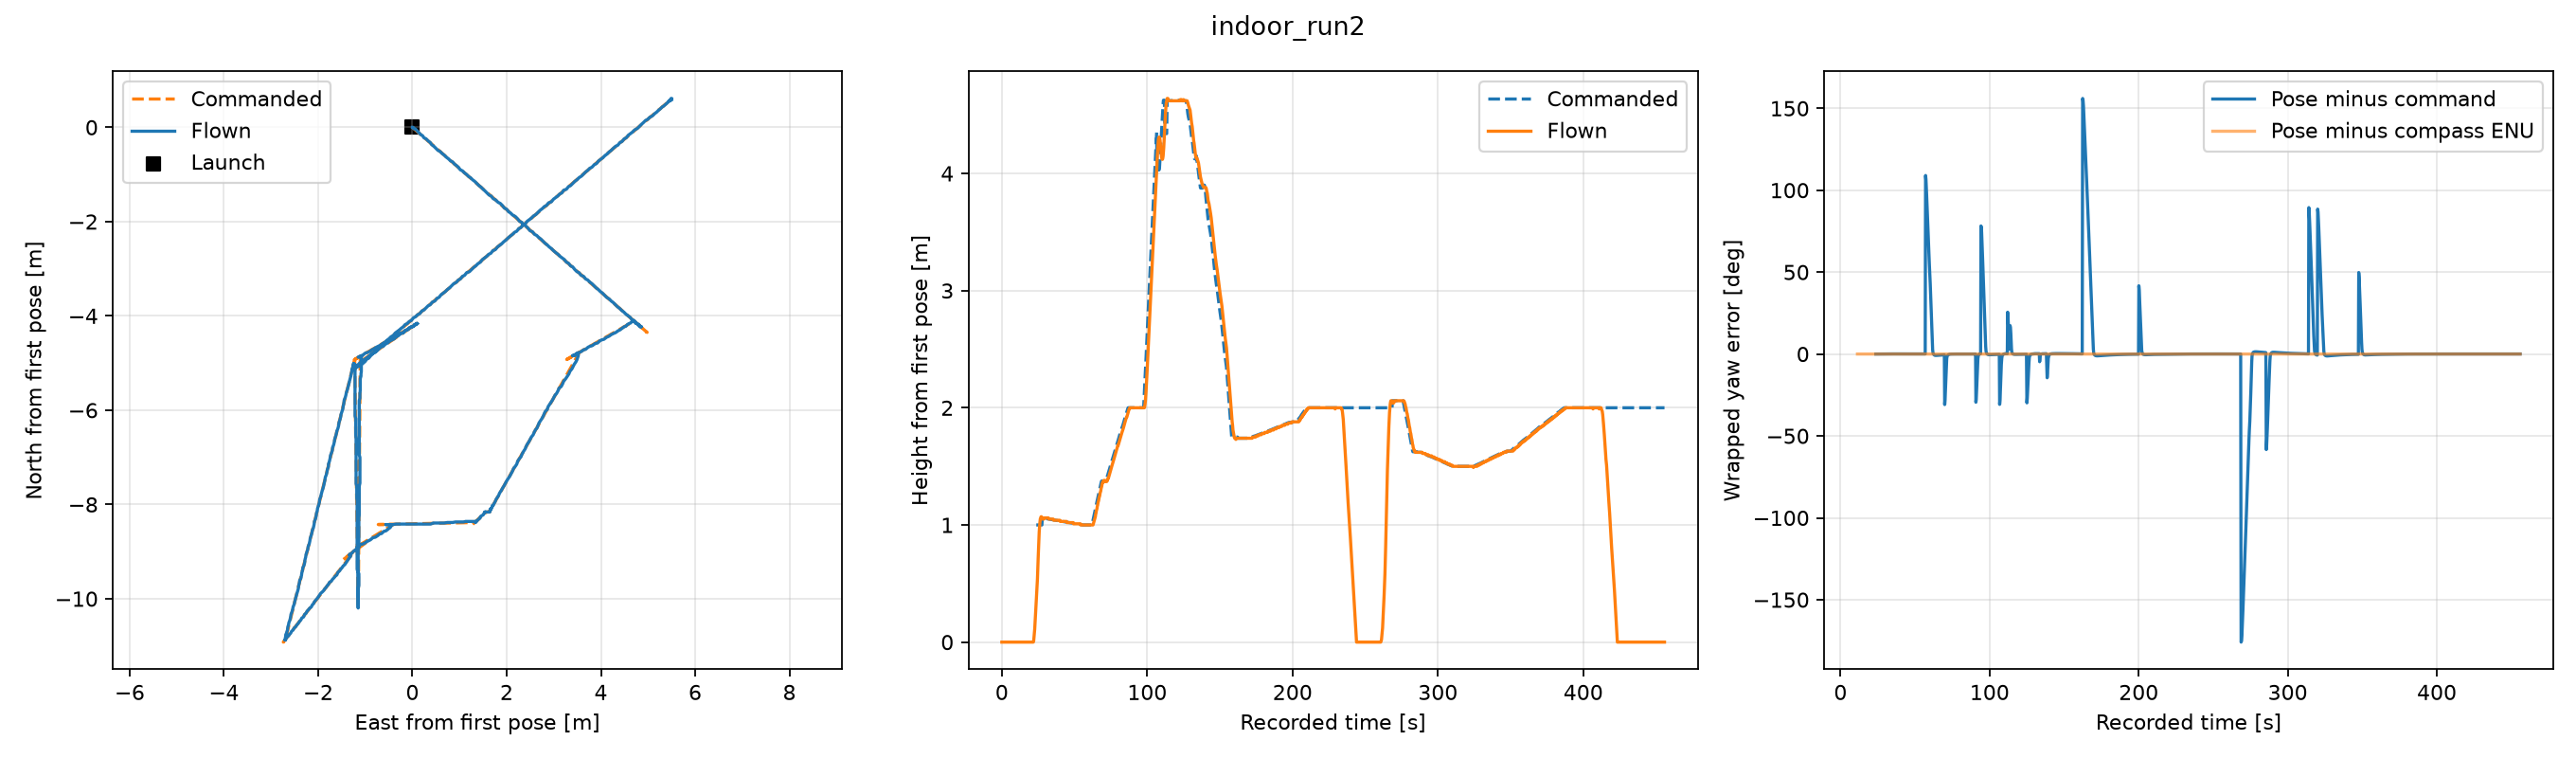

The file beside this chart, header and first rows:
seconds, stage, x_m, y_m, z_m, cmd_x_m, cmd_y_m, cmd_z_m, yaw_enu_deg, cmd_yaw_enu_deg, compass_deg, yaw_tracking_error_deg, compass_pose_error_deg, poi_bearing_error_deg, latitude_deg, longitude_deg, gps_altitude_m
0.0, WAIT, 0.0, 0.0, 0.0, nan, nan, nan, -41.11, nan, nan, nan, nan, -41.11, nan, nan, nan
0.3286, WAIT, 0.0, 0.0, 0.0, nan, nan, nan, -41.11, nan, nan, nan, nan, -41.11, nan, nan, nan
1.021, WAIT, 0.0, 0.0, 0.0, nan, nan, nan, -41.11, nan, nan, nan, nan, -41.11, nan, nan, nan
1.051, WAIT, 0.0, 0.0, 0.0, nan, nan, nan, -41.11, nan, nan, nan, nan, -41.11, nan, nan, nan
1.259, WAIT, 0.0, 0.0, 0.0, nan, nan, nan, -41.11, nan, nan, nan, nan, -41.11, nan, nan, nan
1.444, WAIT, 0.0, 0.0, 0.0, nan, nan, nan, -41.11, nan, nan, nan, nan, -41.11, nan, nan, nan
1.652, WAIT, 0.0, 0.0, 0.0, nan, nan, nan, -41.11, nan, nan, nan, nan, -41.11, nan, nan, nan
1.841, WAIT, 0.0, 0.0, 0.0, nan, nan, nan, -41.11, nan, nan, nan, nan, -41.11, nan, nan, nan
2.094, WAIT, 0.0, 0.0, 0.0, nan, nan, nan, -41.11, nan, nan, nan, nan, -41.11, nan, nan, nan
2.306, WAIT, 0.0, 0.0, 0.0, nan, nan, nan, -41.11, nan, nan, nan, nan, -41.11, nan, nan, nan
2.558, WAIT, 0.0, 0.0, 0.0, nan, nan, nan, -41.11, nan, nan, nan, nan, -41.11, nan, nan, nan
2.788, WAIT, 0.0, 0.0, 0.0, nan, nan, nan, -41.11, nan, nan, nan, nan, -41.11, nan, nan, nan
3.081, WAIT, 0.0, 0.0, 0.0, nan, nan, nan, -41.11, nan, nan, nan, nan, -41.11, nan, nan, nan
3.573, WAIT, 0.0, 0.0, 0.0, nan, nan, nan, -41.11, nan, nan, nan, nan, -41.11, nan, nan, nan
3.991, WAIT, 0.0, 0.0, 0.0, nan, nan, nan, -41.11, nan, nan, nan, nan, -41.11, nan, nan, nan
4.166, WAIT, 0.0, 0.0, 0.0, nan, nan, nan, -41.11, nan, nan, nan, nan, -41.11, nan, nan, nan
4.359, WAIT, 0.0, 0.0, 0.0, nan, nan, nan, -41.11, nan, nan, nan, nan, -41.11, nan, nan, nan
4.605, WAIT, 0.0, 0.0, 0.0, nan, nan, nan, -41.11, nan, nan, nan, nan, -41.11, nan, nan, nan
4.828, WAIT, 0.0, 0.0, 0.0, nan, nan, nan, -41.11, nan, nan, nan, nan, -41.11, nan, nan, nan
5.074, WAIT, 0.0, 0.0, 0.0, nan, nan, nan, -41.11, nan, nan, nan, nan, -41.11, nan, nan, nan
5.286, WAIT, 0.0, 0.0, 0.0, nan, nan, nan, -41.11, nan, nan, nan, nan, -41.11, nan, nan, nan
5.727, WAIT, 0.0, 0.0, 0.0, nan, nan, nan, -41.11, nan, nan, nan, nan, -41.11, nan, nan, nan
6.045, WAIT, 0.0, 0.0, 0.0, nan, nan, nan, -41.11, nan, nan, nan, nan, -41.11, nan, nan, nan
6.538, WAIT, 0.0, 0.0, 0.0, nan, nan, nan, -41.11, nan, nan, nan, nan, -41.11, nan, nan, nan
6.857, WAIT, 0.0, 0.0, 0.0, nan, nan, nan, -41.11, nan, nan, nan, nan, -41.11, nan, nan, nan
7.094, WAIT, 0.0, 0.0, 0.0, nan, nan, nan, -41.11, nan, nan, nan, nan, -41.11, nan, nan, nan
7.319, WAIT, 0.0, 0.0, 0.0, nan, nan, nan, -41.11, nan, nan, nan, nan, -41.11, nan, nan, nan
7.543, WAIT, 0.0, 0.0, 0.0, nan, nan, nan, -41.11, nan, nan, nan, nan, -41.11, nan, nan, nan
7.775, WAIT, 0.0, 0.0, 0.0, nan, nan, nan, -41.11, nan, nan, nan, nan, -41.11, nan, nan, nan
7.996, WAIT, 0.0, 0.0, 0.0, nan, nan, nan, -41.11, nan, nan, nan, nan, -41.11, nan, nan, nan
8.234, WAIT, 0.0, 0.0, 0.0, nan, nan, nan, -41.11, nan, nan, nan, nan, -41.11, nan, nan, nan
8.442, WAIT, 0.0, 0.0, 0.0, nan, nan, nan, -41.11, nan, nan, nan, nan, -41.11, nan, nan, nan
8.638, WAIT, 0.0, 0.0, 0.0, nan, nan, nan, -41.11, nan, nan, nan, nan, -41.11, nan, nan, nan
8.844, WAIT, 0.0, 0.0, 0.0, nan, nan, nan, -41.11, nan, nan, nan, nan, -41.11, nan, nan, nan
9.075, WAIT, 0.0, 0.0, 0.0, nan, nan, nan, -41.11, nan, nan, nan, nan, -41.11, nan, nan, nan
9.277, WAIT, 0.0, 0.0, 0.0, nan, nan, nan, -41.11, nan, nan, nan, nan, -41.11, nan, nan, nan
9.473, WAIT, 0.0, 0.0, 0.0, nan, nan, nan, -41.11, nan, nan, nan, nan, -41.11, nan, nan, nan
9.682, WAIT, 0.0, 0.0, 0.0, nan, nan, nan, -41.11, nan, nan, nan, nan, -41.11, nan, nan, nan
9.887, WAIT, 0.0, 0.0, 0.0, nan, nan, nan, -41.11, nan, nan, nan, nan, -41.11, nan, nan, nan
10.13, WAIT, 0.0, 0.0, 0.0, nan, nan, nan, -41.11, nan, nan, nan, nan, -41.11, nan, nan, nan
10.34, WAIT, 0.0, 0.0, 0.0, nan, nan, nan, -41.11, nan, nan, nan, nan, -41.11, nan, nan, nan
10.54, WAIT, 0.0, 0.0, 0.0, nan, nan, nan, -41.11, nan, nan, nan, nan, -41.11, nan, nan, nan
10.74, WAIT, 0.0, 0.0, 0.0, nan, nan, nan, -41.11, nan, nan, nan, nan, -41.11, nan, nan, nan
10.95, WAIT, 0.0, 0.0, 0.0, nan, nan, nan, -41.11, nan, nan, nan, nan, -41.11, nan, nan, nan
11.17, WAIT, 0.0, 0.0, 0.0, nan, nan, nan, -41.11, nan, nan, nan, nan, -41.11, nan, nan, nan
11.37, WAIT, 0.0, 0.0, 0.0, nan, nan, nan, -41.11, nan, 131.1, nan, -0.001765, -41.11, 48.15, 17.07, 193.7
11.59, WAIT, 0.0, 0.0, 0.0, nan, nan, nan, -41.11, nan, 131.1, nan, -0.001765, -41.11, 48.15, 17.07, 193.7
11.8, WAIT, 0.0, 0.0, 0.0, nan, nan, nan, -41.11, nan, 131.1, nan, -0.001765, -41.11, 48.15, 17.07, 193.7
12.01, WAIT, 0.0, 0.0, 0.0, nan, nan, nan, -41.11, nan, 131.1, nan, -0.001765, -41.11, 48.15, 17.07, 193.7
12.21, ARM, 0.0, 0.0, 0.0, nan, nan, nan, -41.11, nan, 131.1, nan, -0.001765, -41.11, 48.15, 17.07, 193.7
12.43, ARM, 0.0, 0.0, 0.0, nan, nan, nan, -41.11, nan, 131.1, nan, -0.001765, -41.11, 48.15, 17.07, 193.7
12.62, ARM, 0.0, 0.0, 0.0, nan, nan, nan, -41.11, nan, 131.1, nan, -0.001765, -41.11, 48.15, 17.07, 193.7
12.84, ARM, 0.0, 0.0, 0.0, nan, nan, nan, -41.11, nan, 131.1, nan, -0.001765, -41.11, 48.15, 17.07, 193.7
13.08, ARM, 0.0, 0.0, 0.0, nan, nan, nan, -41.11, nan, 131.1, nan, -0.001765, -41.11, 48.15, 17.07, 193.7
13.32, ARM, 0.0, 0.0, 0.0, nan, nan, nan, -41.11, nan, 131.1, nan, -0.001765, -41.11, 48.15, 17.07, 193.7
13.56, ARM, 0.0, 0.0, 0.0, nan, nan, nan, -41.11, nan, 131.1, nan, -0.001765, -41.11, 48.15, 17.07, 193.7
13.79, ARM, 0.0, 0.0, 0.0, nan, nan, nan, -41.11, nan, 131.1, nan, -0.001765, -41.11, 48.15, 17.07, 193.7
14.03, ARM, 0.0, 0.0, 0.0, nan, nan, nan, -41.11, nan, 131.1, nan, -0.001765, -41.11, 48.15, 17.07, 193.7
14.27, ARM, 0.0, 0.0, 0.0, nan, nan, nan, -41.11, nan, 131.1, nan, -0.001765, -41.11, 48.15, 17.07, 193.7
14.49, TAKEOFF, 0.0, 0.0, 0.0, nan, nan, nan, -41.11, nan, 131.1, nan, -0.001765, -41.11, 48.15, 17.07, 193.7
... 1,717 more rows
